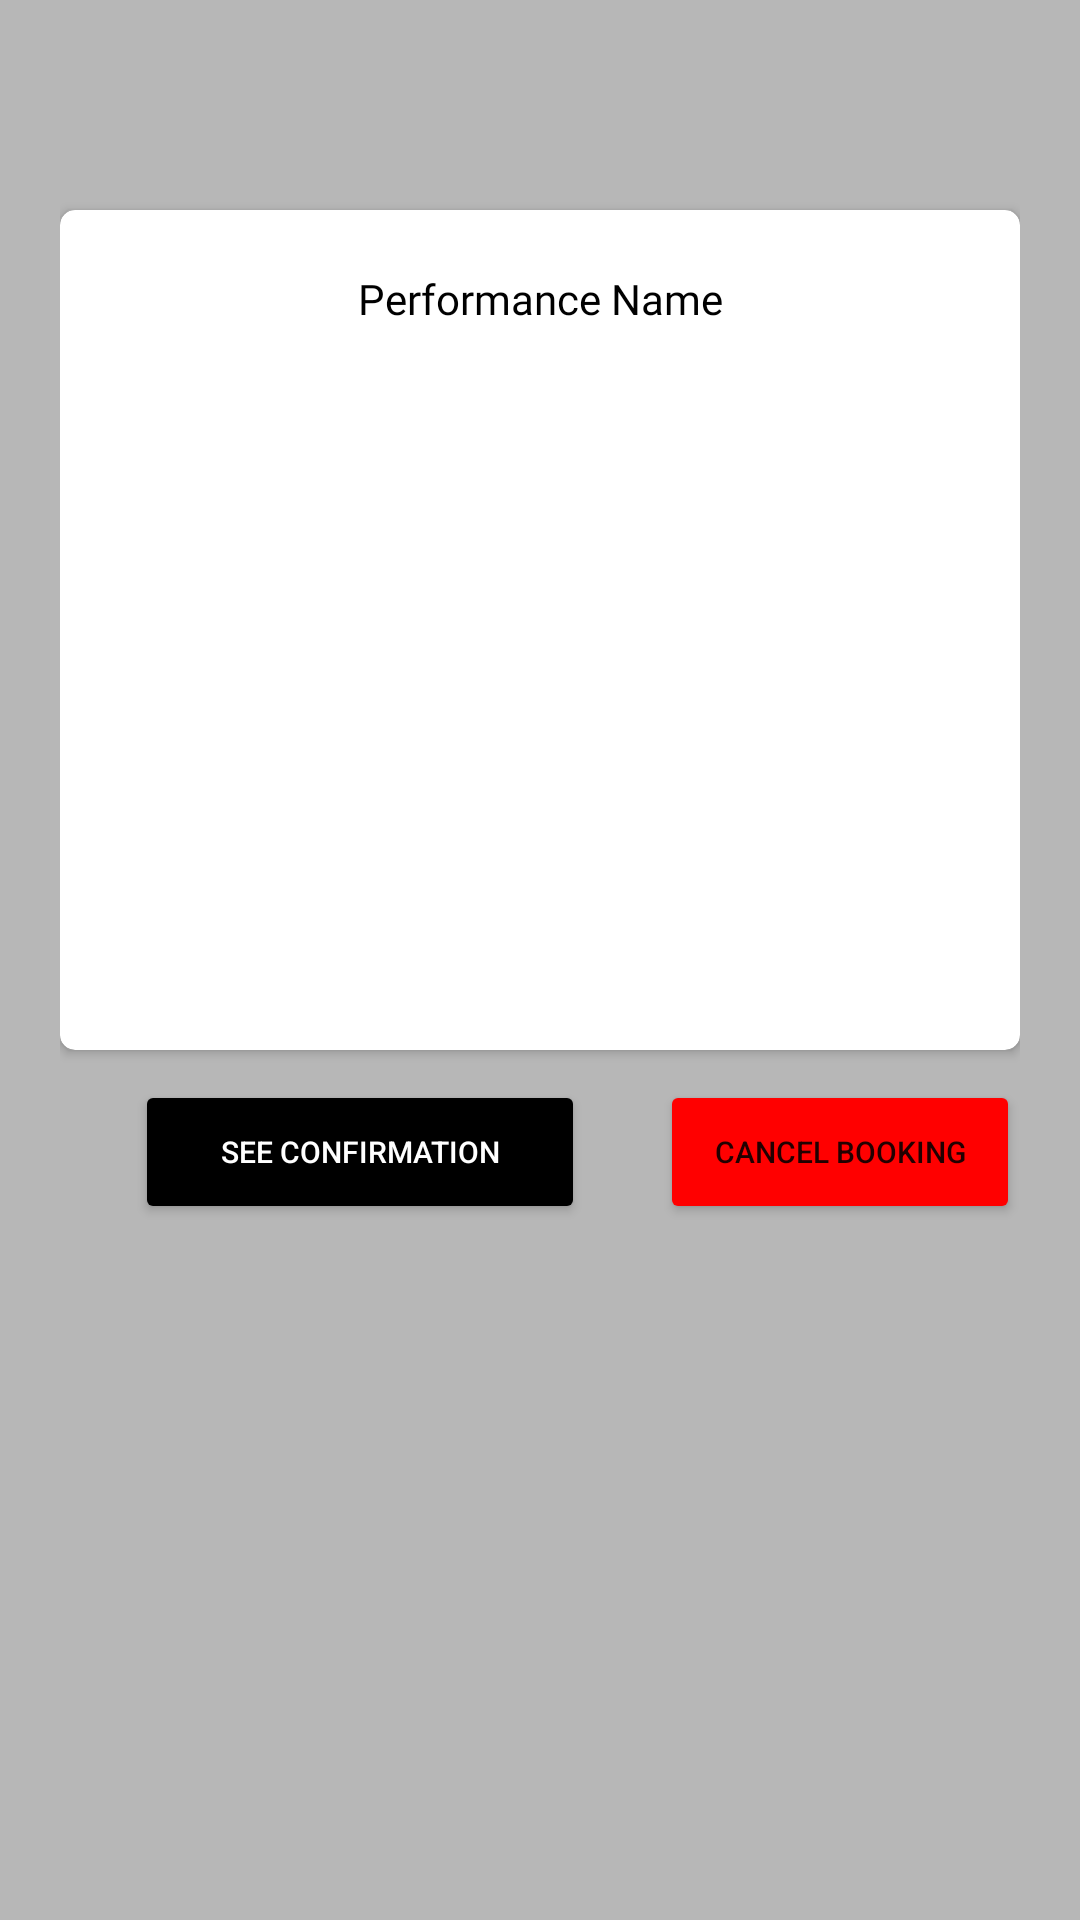

The Android layout XML behind this screen, and the referenced resources:
<!-- AndroidManifest.xml: application theme Theme.YorkTheatre -->
<!-- res/layout/booking_item.xml -->
<?xml version="1.0" encoding="utf-8"?>
<RelativeLayout xmlns:android="http://schemas.android.com/apk/res/android"
    android:layout_width="match_parent"
    android:layout_height="match_parent"
    xmlns:app="http://schemas.android.com/apk/res-auto"
    android:padding="20dp"
    android:background="@color/grey">

    <androidx.cardview.widget.CardView
        android:id="@+id/bookingItem"
        android:layout_width="match_parent"
        android:layout_height="280dp"
        android:background="@color/white"
        android:layout_marginTop="50dp"
        app:cardCornerRadius="5dp"
       >

        <TextView
            android:id="@+id/booking_title"
            android:layout_width="match_parent"
            android:layout_height="wrap_content"
            android:text="Performance Name"
            android:textAlignment="center"
            android:paddingBottom="20dp"
            android:paddingTop="20dp"
            android:textColor="@color/black"
            android:fontFamily="@font/montserrat"
            />

        <ImageView
            android:id="@+id/booking_image"
            android:layout_width="match_parent"
            android:layout_height="wrap_content"
            android:background="@color/grey"
            android:layout_marginTop="65dp"
            android:backgroundTint="@color/white"
            android:paddingBottom="20dp"/>

    </androidx.cardview.widget.CardView>

    <Button
        android:id="@+id/confirmationBtn"
        android:layout_width="150dp"
        android:layout_height="wrap_content"
        android:layout_below="@id/bookingItem"
        android:backgroundTint="@color/black"
        android:textColor="@color/white"
        android:text="@string/confirmation"
        android:textSize="10sp"
        android:layout_marginStart="25dp"
        android:layout_marginTop="10dp"/>

    <Button
        android:id="@+id/cancelBtn"
        android:layout_width="150dp"
        android:layout_height="wrap_content"
        android:layout_below="@id/bookingItem"
        android:text="@string/cancel"
        android:backgroundTint="@color/red"
        android:layout_toEndOf="@id/confirmationBtn"
        android:layout_marginStart="25dp"
        android:layout_marginTop="10dp"
        android:textSize="10sp"
        />


</RelativeLayout>
<!-- resources referenced by this layout -->
<resources>
  <color name="black">#FF000000</color>
  <color name="grey">#B7B7B7</color>
  <color name="red">#FF0000</color>
  <color name="white">#FFFFFFFF</color>
  <string name="cancel">Cancel booking</string>
  <string name="confirmation">See Confirmation</string>
  <style name="Theme.YorkTheatre" parent="Theme.MaterialComponents.DayNight.DarkActionBar">
          
          <item name="colorPrimary">@color/grey</item>
          <item name="colorPrimaryVariant">@color/grey</item>
          <item name="colorOnPrimary">@color/white</item>
          
          <item name="colorSecondary">@color/teal_200</item>
          <item name="colorSecondaryVariant">@color/teal_700</item>
          <item name="colorOnSecondary">@color/black</item>
          
          <item name="android:statusBarColor">?attr/colorPrimaryVariant</item>
          
      </style>
  <color name="teal_200">#FF03DAC5</color>
  <color name="teal_700">#FF018786</color>
</resources>
